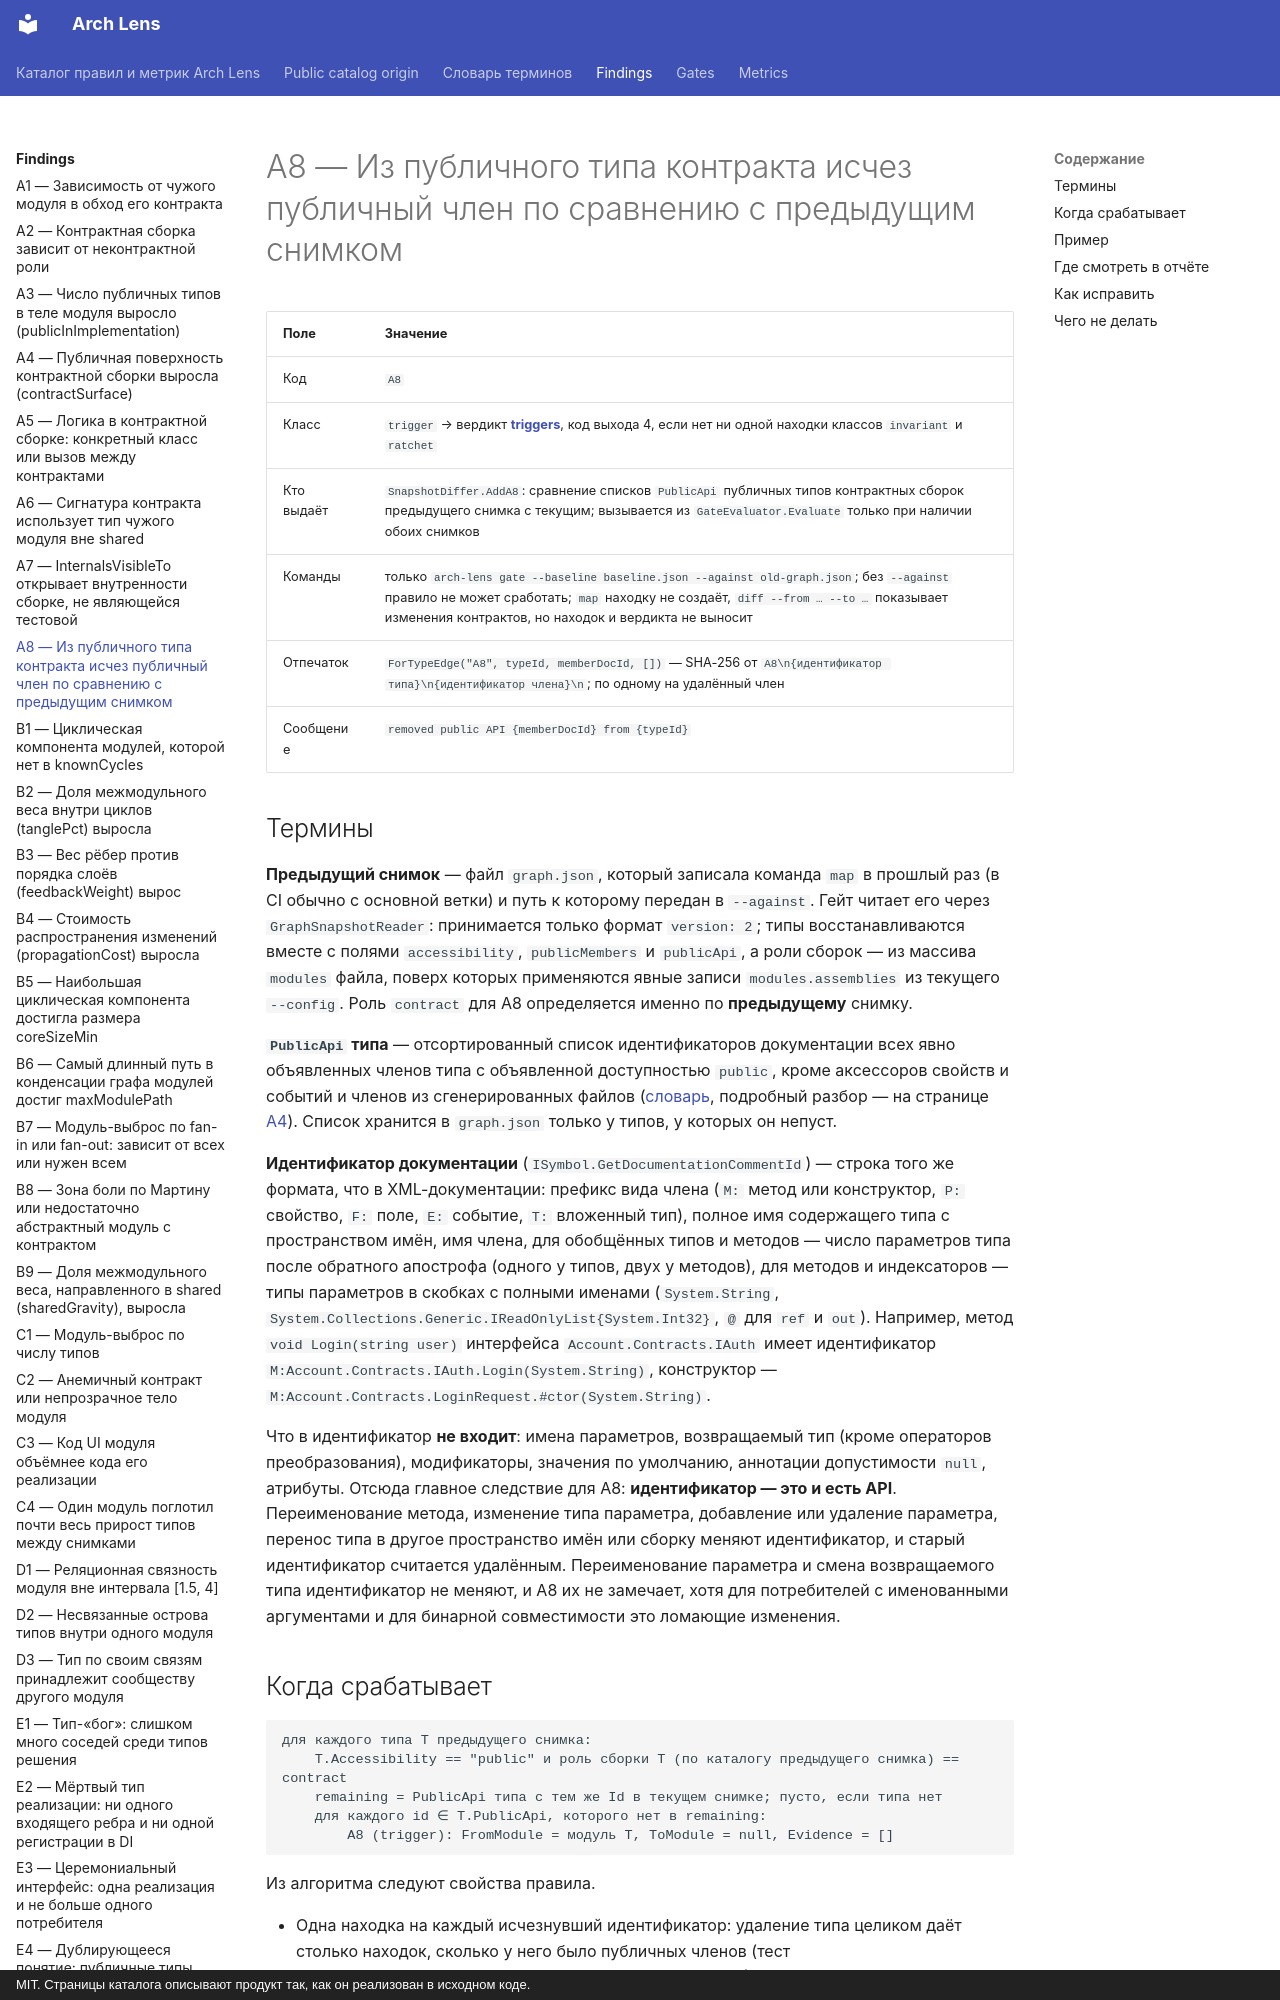

repository: dkharevichinn/arch-lens-docs · page: findings/A8/index.html · generator: mkdocs · copyright: MIT. Страницы каталога описывают продукт так, как он реализован в исходном коде.

# A8 — Из публичного типа контракта исчез публичный член по сравнению с предыдущим снимком

| Поле | Значение |
|---|---|
| Код | `A8` |
| Класс | `trigger` → вердикт **[triggers](../gates/triggers.md)**, код выхода 4, если нет ни одной находки классов `invariant` и `ratchet` |
| Кто выдаёт | `SnapshotDiffer.AddA8`: сравнение списков `PublicApi` публичных типов контрактных сборок предыдущего снимка с текущим; вызывается из `GateEvaluator.Evaluate` только при наличии обоих снимков |
| Команды | только `arch-lens gate --baseline baseline.json --against old-graph.json`; без `--against` правило не может сработать; `map` находку не создаёт, `diff --from … --to …` показывает изменения контрактов, но находок и вердикта не выносит |
| Отпечаток | `ForTypeEdge("A8", typeId, memberDocId, [])` — SHA-256 от `A8\n{идентификатор типа}\n{идентификатор члена}\n`; по одному на удалённый член |
| Сообщение | `removed public API {memberDocId} from {typeId}` |

## Термины

**Предыдущий снимок** — файл `graph.json`, который записала команда `map` в прошлый раз (в CI обычно с основной ветки) и путь к которому передан в `--against`. Гейт читает его через `GraphSnapshotReader`: принимается только формат `version: 2`; типы восстанавливаются вместе с полями `accessibility`, `publicMembers` и `publicApi`, а роли сборок — из массива `modules` файла, поверх которых применяются явные записи `modules.assemblies` из текущего `--config`. Роль `contract` для A8 определяется именно по **предыдущему** снимку.

**`PublicApi` типа** — отсортированный список идентификаторов документации всех явно объявленных членов типа с объявленной доступностью `public`, кроме аксессоров свойств и событий и членов из сгенерированных файлов ([словарь](../glossary.md#public), подробный разбор — на странице [A4](A4.md)). Список хранится в `graph.json` только у типов, у которых он непуст.

**Идентификатор документации** (`ISymbol.GetDocumentationCommentId`) — строка того же формата, что в XML-документации: префикс вида члена (`M:` метод или конструктор, `P:` свойство, `F:` поле, `E:` событие, `T:` вложенный тип), полное имя содержащего типа с пространством имён, имя члена, для обобщённых типов и методов — число параметров типа после обратного апострофа (одного у типов, двух у методов), для методов и индексаторов — типы параметров в скобках с полными именами (`System.String`, `System.Collections.Generic.IReadOnlyList{System.Int32}`, `@` для `ref` и `out`). Например, метод `void Login(string user)` интерфейса `Account.Contracts.IAuth` имеет идентификатор `M:Account.Contracts.IAuth.Login(System.String)`, конструктор — `M:Account.Contracts.LoginRequest.#ctor(System.String)`.

Что в идентификатор **не входит**: имена параметров, возвращаемый тип (кроме операторов преобразования), модификаторы, значения по умолчанию, аннотации допустимости `null`, атрибуты. Отсюда главное следствие для A8: **идентификатор — это и есть API**. Переименование метода, изменение типа параметра, добавление или удаление параметра, перенос типа в другое пространство имён или сборку меняют идентификатор, и старый идентификатор считается удалённым. Переименование параметра и смена возвращаемого типа идентификатор не меняют, и A8 их не замечает, хотя для потребителей с именованными аргументами и для бинарной совместимости это ломающие изменения.
